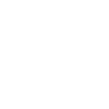
t = 0.00 s
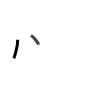
t = 1.75 s
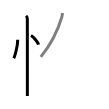
t = 3.50 s
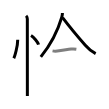
t = 5.50 s
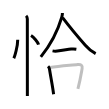
t = 7.25 s
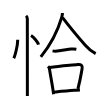
t = 9.00 s

The animated SVG that drew these frames (rendered in a browser with its animation timeline set to each time). Animation: 9 SMIL elements (animate=9); one cycle of 9.00 s.

<svg width="109px" height="109px" viewBox="0 0 px 109px" xmlns="http://www.w3.org/2000/svg" xmlns:xlink="http://www.w3.org/1999/xlink" xml:space="preserve" version="1.1"  baseProfile="full">
<path d="M17.72,39.75c0,6.61-2.97,16.61-3.94,18.5" style="fill:none;stroke:black;stroke-width:3;opacity:0">
  <animate attributeType="CSS" attributeName="opacity" from="0" to="1" begin="0s" dur="1s" repeatCount="0" fill="freeze" />
</path>
<path d="M31.02,35.58c2.66,1.57,6.88,6.69,7.54,9.13" style="fill:none;stroke:black;stroke-width:3;opacity:0">
  <animate attributeType="CSS" attributeName="opacity" from="0" to="1" begin="1s" dur="1s" repeatCount="0" fill="freeze" />
</path>
<path d="M26.12,15.75c0.94,0.94,1.21,2.23,1.21,3.25c0,4.77,0.02,48.37,0.03,68c0,4.54,0,7.8,0,9" style="fill:none;stroke:black;stroke-width:3;opacity:0">
  <animate attributeType="CSS" attributeName="opacity" from="0" to="1" begin="2s" dur="1s" repeatCount="0" fill="freeze" />
</path>
<path d="M62.42,13c0,1.38-0.21,2.79-0.62,4.2C58.92,27,53.12,41.75,40.82,56.93" style="fill:none;stroke:black;stroke-width:3;opacity:0">
  <animate attributeType="CSS" attributeName="opacity" from="0" to="1" begin="3s" dur="1s" repeatCount="0" fill="freeze" />
</path>
<path d="M62.58,17.58c4.47,5.92,15.55,19.48,22.72,27.63c2.98,3.51,6.28,6.29,10.38,8.36" style="fill:none;stroke:black;stroke-width:3;opacity:0">
  <animate attributeType="CSS" attributeName="opacity" from="0" to="1" begin="4s" dur="1s" repeatCount="0" fill="freeze" />
</path>
<path d="M52.55,50.89c1.57,0.27,3.14,0.32,4.72,0.12c4.36-0.51,8.68-1.24,13.87-1.97c1.75-0.2,3.49-0.16,5.22,0.11" style="fill:none;stroke:black;stroke-width:3;opacity:0">
  <animate attributeType="CSS" attributeName="opacity" from="0" to="1" begin="5s" dur="1s" repeatCount="0" fill="freeze" />
</path>
<path d="M48.09,66.28c0.76,0.76,1.3,2.21,1.42,2.97c1.17,7.31,2.27,12.97,3.19,18.76c0.33,2.05,0.63,4.12,0.91,6.28" style="fill:none;stroke:black;stroke-width:3;opacity:0">
  <animate attributeType="CSS" attributeName="opacity" from="0" to="1" begin="6s" dur="1s" repeatCount="0" fill="freeze" />
</path>
<path d="M49.85,67.51c10.13-1.42,21.73-2.29,27.89-3.01c3.01-0.35,4.98,0.62,4.38,3.99c-1.1,6.27-1.87,11.43-4.21,20.34" style="fill:none;stroke:black;stroke-width:3;opacity:0">
  <animate attributeType="CSS" attributeName="opacity" from="0" to="1" begin="7s" dur="1s" repeatCount="0" fill="freeze" />
</path>
<path d="M53.84,92.12c6.29-0.62,12.81-1.29,20.54-1.83c1.85-0.13,3.71-0.25,5.55-0.37" style="fill:none;stroke:black;stroke-width:3;opacity:0">
  <animate attributeType="CSS" attributeName="opacity" from="0" to="1" begin="8s" dur="1s" repeatCount="0" fill="freeze" />
</path>
</svg>
